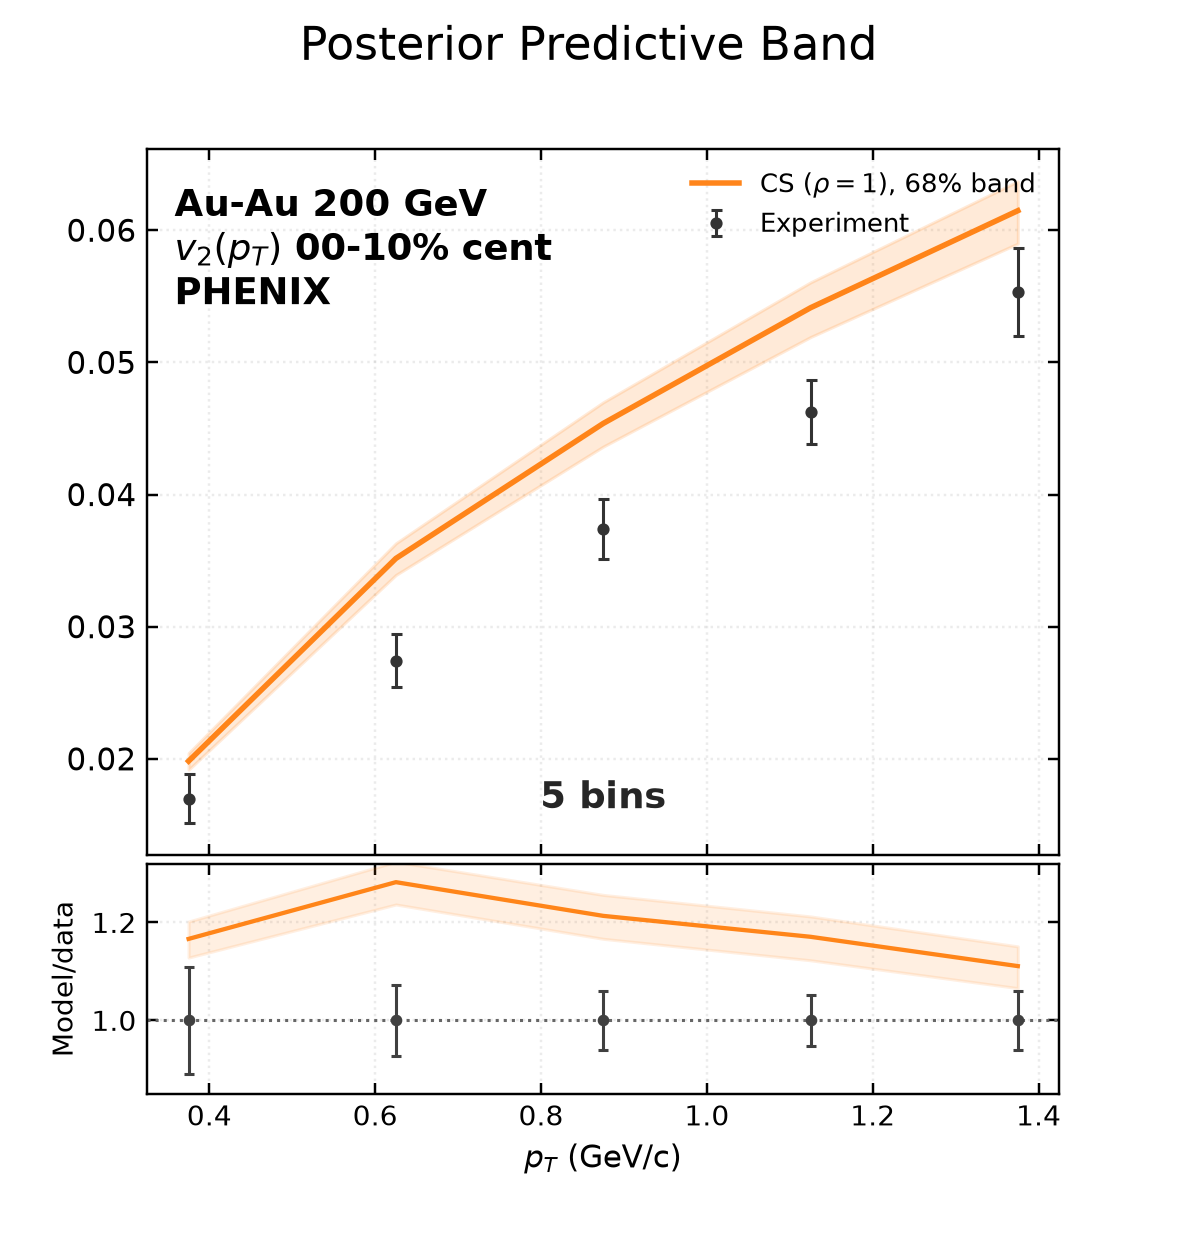

The file beside this chart, header and first rows:
bin_low, bin_high, experiment, experimental_std, q16, median, q84
0.25, 0.5, 0.017, 0.001852, 0.01918, 0.01982, 0.02043
0.5, 0.75, 0.02742, 0.001987, 0.03391, 0.03516, 0.03631
0.75, 1.0, 0.03739, 0.00226, 0.04362, 0.04538, 0.04698
1.0, 1.25, 0.04623, 0.002396, 0.05191, 0.05413, 0.05605
1.25, 1.5, 0.05534, 0.003311, 0.05899, 0.06148, 0.0637
